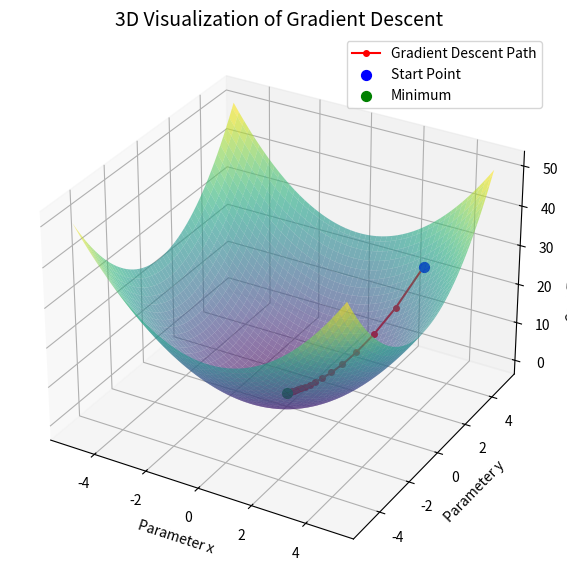

Write Python code to recreate this figure.
import numpy as np
import matplotlib.pyplot as plt
from mpl_toolkits.mplot3d import Axes3D

# Define the cost function: f(x, y) = x^2 + y^2 (simple quadratic function)
def cost_function(x, y):
    return x**2 + y**2

# Define the gradient of the cost function
def gradient(x, y):
    return np.array([2 * x, 2 * y])

# Initialize parameters
x_start, y_start = 3.0, 4.0  # Starting point
learning_rate = 0.1
iterations = 50

# Track the path of gradient descent
path_x = [x_start]
path_y = [y_start]
path_z = [cost_function(x_start, y_start)]

# Gradient Descent Loop
x, y = x_start, y_start
for _ in range(iterations):
    grad = gradient(x, y)
    x -= learning_rate * grad[0]
    y -= learning_rate * grad[1]
    path_x.append(x)
    path_y.append(y)
    path_z.append(cost_function(x, y))

# Create a grid of points for surface plot
x_vals = np.linspace(-5, 5, 100)
y_vals = np.linspace(-5, 5, 100)
X, Y = np.meshgrid(x_vals, y_vals)
Z = cost_function(X, Y)

# Plotting the 3D Visualization
fig = plt.figure(figsize=(10, 7))
ax = fig.add_subplot(111, projection='3d')

# Plot the surface
ax.plot_surface(X, Y, Z, cmap='viridis', alpha=0.6, edgecolor='none')

# Plot the gradient descent path
ax.plot(path_x, path_y, path_z, color='red', marker='o', markersize=4, label='Gradient Descent Path')

# Mark the starting point
ax.scatter(path_x[0], path_y[0], path_z[0], color='blue', s=50, label='Start Point')
# Mark the minimum point (0,0,0)
ax.scatter(0, 0, 0, color='green', s=50, label='Minimum')

# Labels and Title
ax.set_title('3D Visualization of Gradient Descent', fontsize=14)
ax.set_xlabel('Parameter x')
ax.set_ylabel('Parameter y')
ax.set_zlabel('Cost Function Value')
ax.legend()

# Display plot
plt.show()
